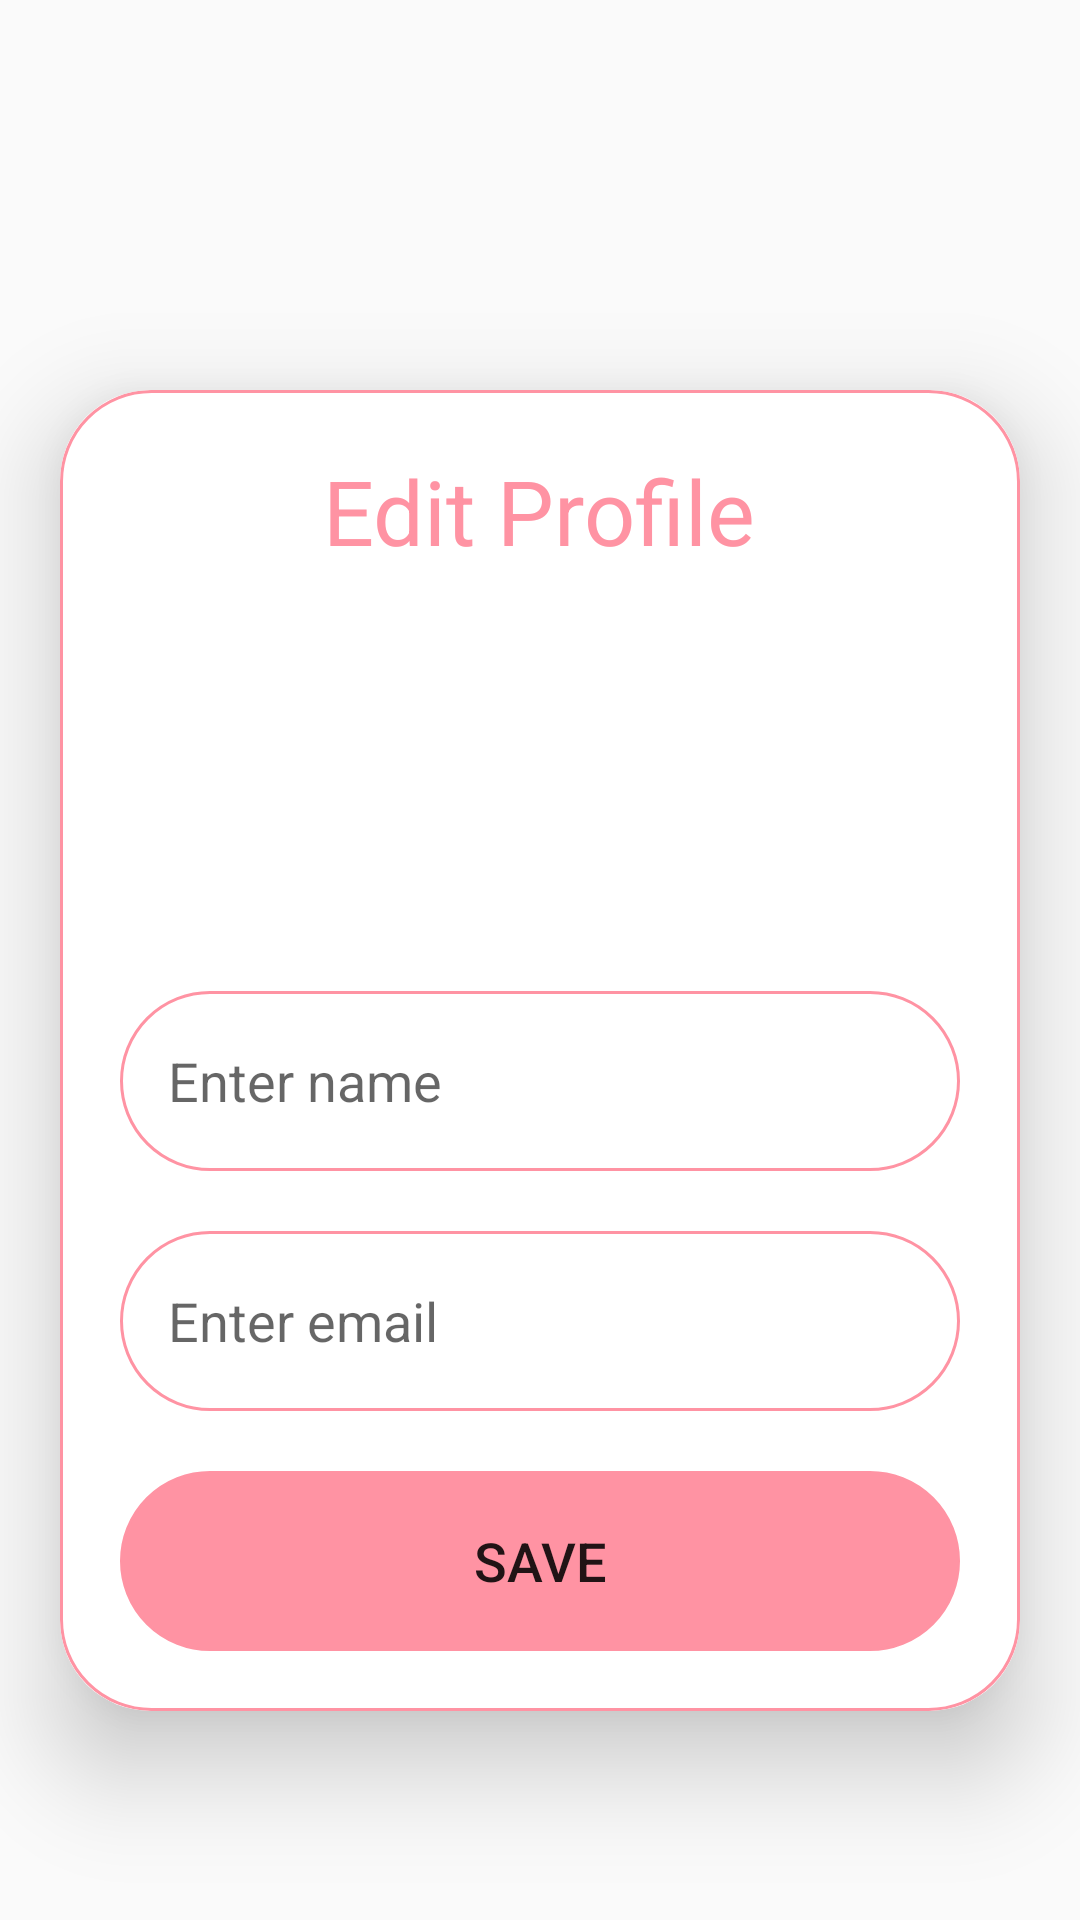

Here is an Android app screen rendered from its layout file. Give the layout XML and the strings, colors and styles it references.
<!-- AndroidManifest.xml: application theme Theme.FoodWar -->
<!-- res/layout/activity_upload.xml -->
<?xml version="1.0" encoding="utf-8"?>
<ScrollView
    xmlns:android="http://schemas.android.com/apk/res/android"
    xmlns:app="http://schemas.android.com/apk/res-auto"
    xmlns:tools="http://schemas.android.com/tools"
    android:layout_width="match_parent"
    android:layout_height="match_parent"
    android:orientation="vertical"
    tools:context=".user_management.EditProfileActivity">


    <androidx.cardview.widget.CardView
        android:layout_width="match_parent"
        android:layout_height="wrap_content"
        android:layout_marginTop="130dp"
        android:layout_marginEnd="20dp"
        android:layout_marginStart="20dp"
        app:cardCornerRadius="30dp"
        app:cardElevation="20dp">

        <LinearLayout
            android:layout_width="match_parent"
            android:layout_height="wrap_content"
            android:orientation="vertical"
            android:layout_gravity="center_horizontal"
            android:background = "@drawable/main_border"
            android:padding="20dp">

            <TextView
                android:layout_width="wrap_content"
                android:layout_height="wrap_content"
                android:text="Edit Profile"
                android:layout_gravity="center"
                android:textSize="30sp"
                android:textColor="@color/main"/>

            <ImageView
                android:layout_width="100dp"
                android:layout_height="100dp"
                android:scaleType="fitXY"
                android:layout_gravity="center"
                android:layout_marginTop="20dp"
                android:id="@+id/uploadImage"
                android:src="@drawable/avatardefaul" />

            <EditText
                android:layout_width="match_parent"
                android:layout_height="60dp"
                android:id="@+id/uploadName"
                android:background="@drawable/main_border"
                android:layout_marginTop="20dp"
                android:padding="16dp"
                android:hint="Enter name"
                android:gravity="start|center_vertical"
                android:textColor="@color/main"/>

            <EditText
                android:layout_width="match_parent"
                android:layout_height="60dp"
                android:id="@+id/uploadEmail"
                android:background="@drawable/main_border"
                android:layout_marginTop="20dp"
                android:padding="16dp"
                android:hint="Enter email"
                android:gravity="start|center_vertical"
                android:textColor="@color/main"/>


            <Button
                android:layout_width="match_parent"
                android:layout_height="60dp"
                android:text="Save"
                android:background="@drawable/main_border"

                android:id="@+id/saveButton"
                android:textSize="18sp"
                android:layout_marginTop="20dp"
                android:backgroundTint="@color/main"
                app:cornerRadius = "20dp"/>

        </LinearLayout>

    </androidx.cardview.widget.CardView>

</ScrollView>
<!-- resources referenced by this layout -->
<resources>
  <color name="main">#ff93a3</color>
  <!-- drawable main_border (drawable) -->
  <?xml version="1.0" encoding="utf-8"?>
  <shape xmlns:android="http://schemas.android.com/apk/res/android"
      android:shape="rectangle">
  
      <stroke
          android:width="1dp"
          android:color="@color/main"/>
      <corners
          android:radius="30dp"/>
  
  </shape>
  <style name="Theme.FoodWar" parent="Theme.AppCompat.Light.NoActionBar">
          
          <item name="windowActionBar">false</item>
          <item name="colorPrimary">@color/purple_500</item>
          <item name="colorPrimaryVariant">@color/purple_700</item>
          <item name="colorOnPrimary">@color/white</item>
          
          <item name="colorSecondary">@color/teal_200</item>
          <item name="colorSecondaryVariant">@color/teal_700</item>
          <item name="colorOnSecondary">@color/black</item>
          
          <item name="android:statusBarColor">?attr/colorPrimaryVariant</item>
          
      </style>
  <color name="purple_500">#FF6200EE</color>
  <color name="purple_700">#FF3700B3</color>
  <color name="white">#FFFFFFFF</color>
  <color name="teal_200">#FF03DAC5</color>
  <color name="teal_700">#FF018786</color>
  <color name="black">#FF000000</color>
</resources>
